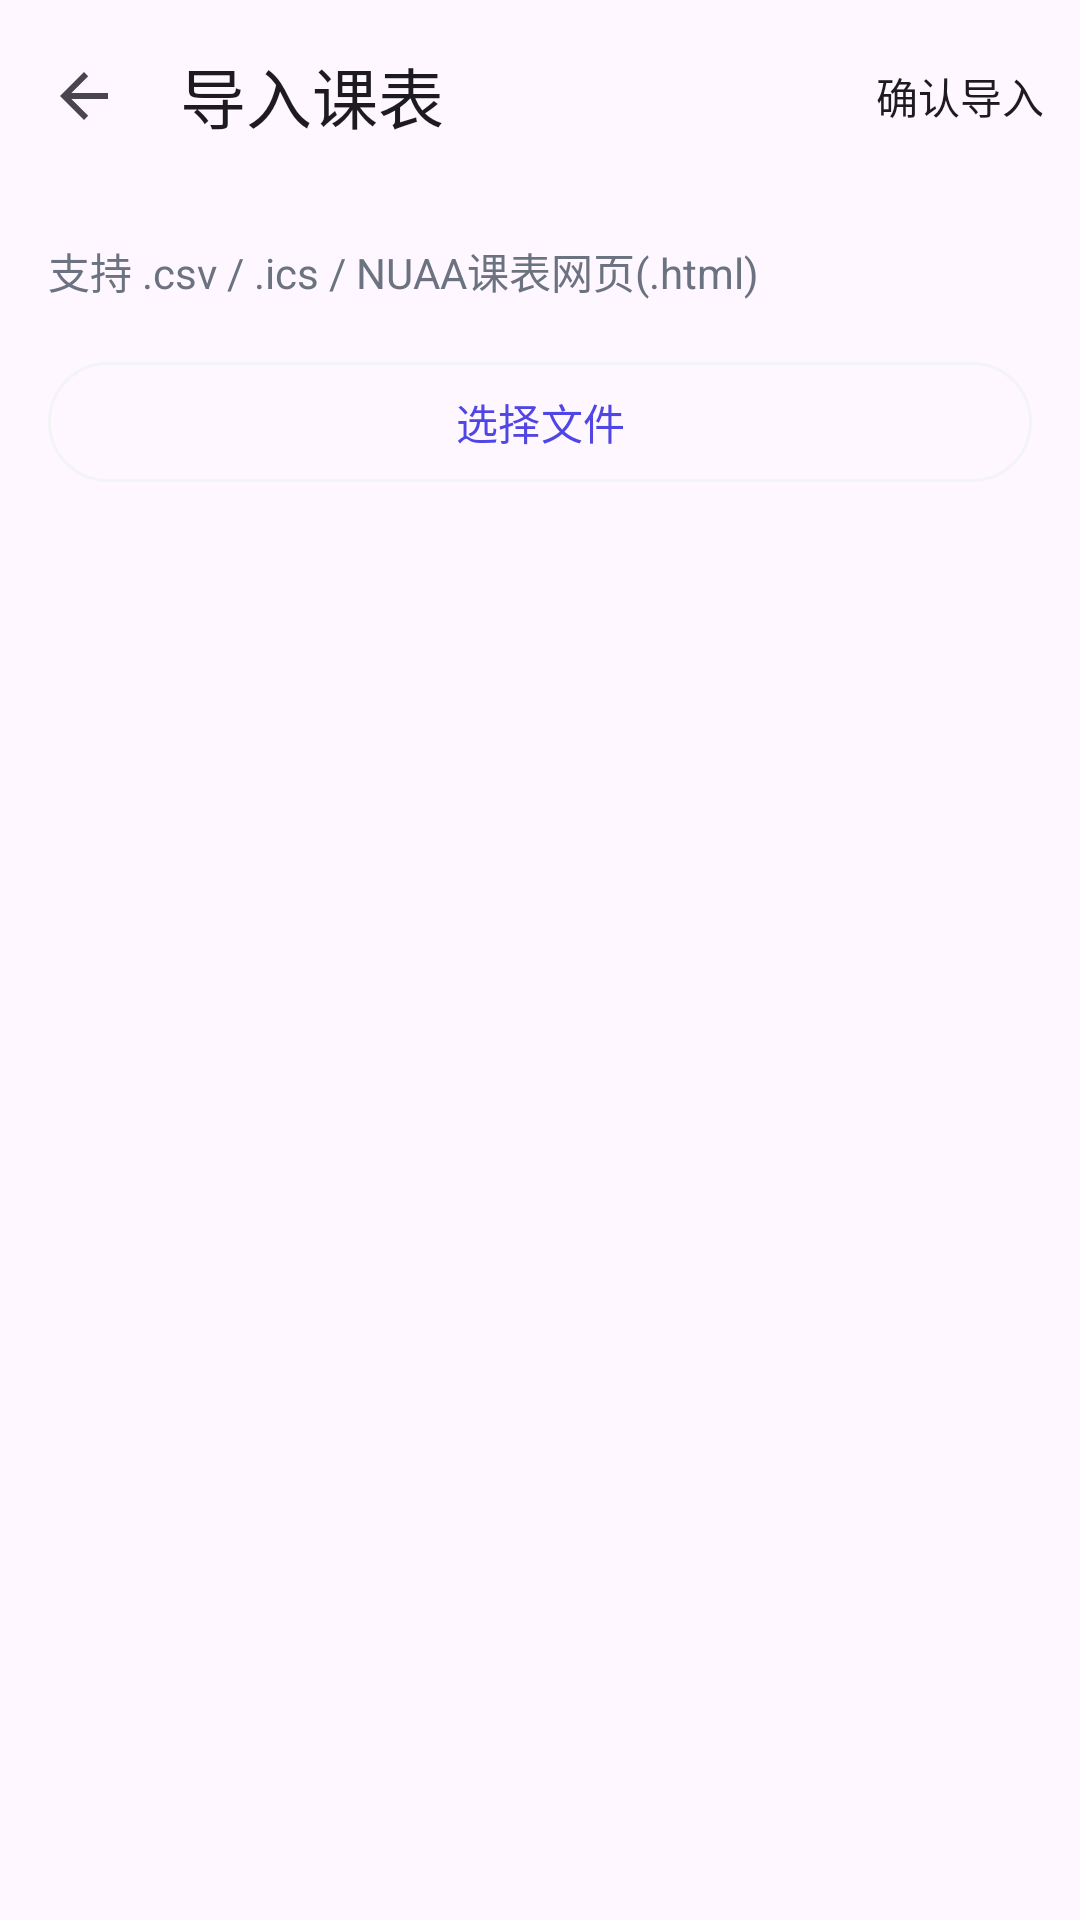

This screen was rendered from an Android layout file. Write that file and the resources it references.
<!-- AndroidManifest.xml: application theme Theme.CourseShedule -->
<!-- res/layout/activity_import.xml -->
<?xml version="1.0" encoding="utf-8"?>
<LinearLayout xmlns:android="http://schemas.android.com/apk/res/android"
    xmlns:app="http://schemas.android.com/apk/res-auto"
    android:layout_width="match_parent"
    android:layout_height="match_parent"
    android:orientation="vertical"
    android:fitsSystemWindows="true">

    <com.google.android.material.appbar.MaterialToolbar
        android:id="@+id/toolbar"
        android:layout_width="match_parent"
        android:layout_height="?attr/actionBarSize"
        app:menu="@menu/import_menu"
        app:navigationIcon="?attr/homeAsUpIndicator"
        app:title="@string/title_import" />

    <TextView
        android:id="@+id/tvHint"
        android:layout_width="match_parent"
        android:layout_height="wrap_content"
        android:padding="16dp"
        android:text="@string/import_hint"
        android:textColor="?attr/colorOnSurfaceVariant" />

    <com.google.android.material.button.MaterialButton
        android:id="@+id/btnChooseFile"
        style="?attr/materialButtonOutlinedStyle"
        android:layout_width="match_parent"
        android:layout_height="wrap_content"
        android:layout_marginStart="16dp"
        android:layout_marginEnd="16dp"
        android:text="@string/action_choose_file" />

    <ScrollView
        android:layout_width="match_parent"
        android:layout_height="0dp"
        android:layout_weight="1"
        android:layout_marginTop="12dp">

        <LinearLayout
            android:id="@+id/previewContainer"
            android:layout_width="match_parent"
            android:layout_height="wrap_content"
            android:orientation="vertical"
            android:padding="16dp" />
    </ScrollView>
</LinearLayout>
<!-- resources referenced by this layout -->
<resources>
  <string name="action_choose_file">选择文件</string>
  <string name="import_hint">支持 .csv / .ics / NUAA课表网页(.html)</string>
  <string name="title_import">导入课表</string>
  <style name="Theme.CourseShedule" parent="Theme.Material3.DayNight.NoActionBar">
          <item name="colorPrimary">@color/brand_indigo</item>
          <item name="colorOnPrimary">@color/white</item>
          <item name="colorPrimaryContainer">@color/brand_indigo_container</item>
          <item name="colorOnPrimaryContainer">@color/brand_indigo</item>
  
          <item name="colorSurface">@color/surface_light</item>
          <item name="colorOnSurface">@color/text_primary_light</item>
          <item name="colorOnSurfaceVariant">@color/text_secondary_light</item>
          <item name="colorOutline">@color/outline_light</item>
  
          
          <item name="android:statusBarColor">?attr/colorSurface</item>
          <item name="android:windowLightStatusBar" tools:targetApi="m">true</item>
          <item name="android:windowOptOutEdgeToEdgeEnforcement" tools:targetApi="35">true</item>
      </style>
  <color name="brand_indigo">#FF4F46E5</color>
  <color name="white">#FFFFFFFF</color>
  <color name="brand_indigo_container">#FFE0E7FF</color>
  <color name="surface_light">#FFFFFFFF</color>
  <color name="text_primary_light">#FF1F2937</color>
  <color name="text_secondary_light">#FF6B7280</color>
  <color name="outline_light">#FFF3F4F6</color>
</resources>
